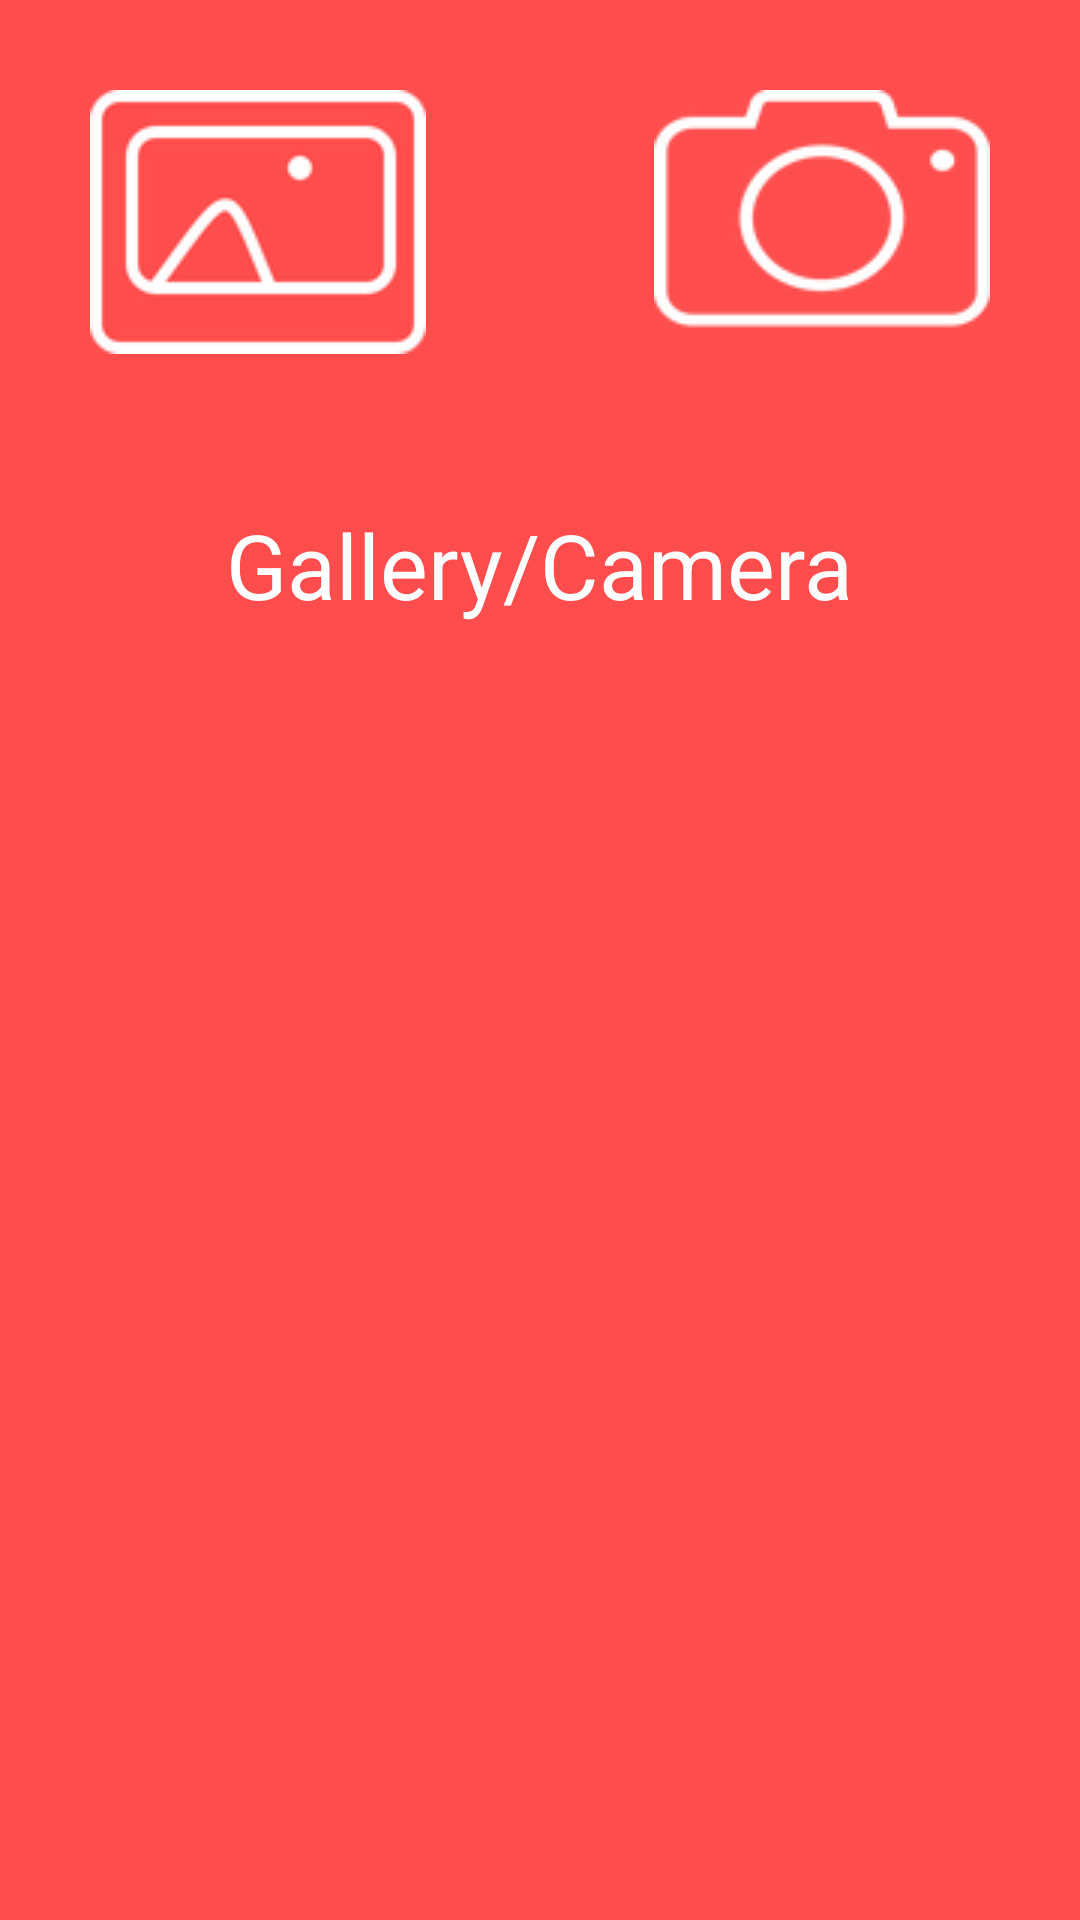

Reconstruct the res/layout file that produces this screen, plus the resources it refers to.
<!-- AndroidManifest.xml: application theme AppTheme -->
<!-- res/layout/camera_fragment.xml -->
<?xml version="1.0" encoding="utf-8"?>
<LinearLayout xmlns:android="http://schemas.android.com/apk/res/android"
    android:layout_width="match_parent"
    android:layout_height="wrap_content"
    android:orientation="vertical"
    android:background="#FF4D4D"
    >

 




    <RelativeLayout
        android:layout_width="match_parent"
        android:layout_height="wrap_content"
        android:orientation="horizontal"
        >

        <RelativeLayout
            android:layout_width="match_parent"
            android:layout_height="wrap_content">

            <ImageView
                android:layout_width="wrap_content"
                android:layout_height="wrap_content"
                android:src="@drawable/rsz_photo_gallery_butn"
                android:layout_margin="30dp"
                android:id="@+id/camera_fragment_gallery"/>

        </RelativeLayout>


        <ImageView
            android:layout_width="wrap_content"
            android:layout_height="wrap_content"
            android:src="@drawable/rsz_photo_cam_btn"
            android:layout_margin="30dp"
            android:layout_alignParentRight="true"
            android:id="@+id/camera_fragment_camera"
            />


    </RelativeLayout>
    <RelativeLayout
        android:layout_width="match_parent"
        android:layout_height="wrap_content">
        <TextView
            android:layout_width="wrap_content"
            android:layout_height="wrap_content"
            android:text="Gallery/Camera"
            android:textSize="30dp"
            android:layout_marginTop="20dp"
            android:layout_centerHorizontal="true"
            android:layout_marginBottom="40dp"
            android:textColor="#ffffff"

            />
    </RelativeLayout>


</LinearLayout>
<!-- resources referenced by this layout -->
<resources>
  <!-- drawable rsz_photo_cam_btn: png bitmap (drawable, 3129 bytes) -->
  <!-- drawable rsz_photo_gallery_butn: png bitmap (drawable, 3422 bytes) -->
  <style name="AppTheme" parent="Theme.AppCompat.Light.DarkActionBar">
          
          <item name="colorPrimary">@color/colorPrimary</item>
          <item name="colorPrimaryDark">@color/colorPrimaryDark</item>
          <item name="colorAccent">@color/colorAccent</item>
          <item name="actionBarStyle">@style/MyActionBar</item>
      </style>
  <color name="colorPrimary">#FF4D4D</color>
  <color name="colorPrimaryDark">#FF4D4D</color>
  <color name="colorAccent">#FFA552</color>
  <style name="MyActionBar" parent="@style/Widget.AppCompat.Light.ActionBar.Solid.Inverse">
          <item name="android:background">@drawable/action_bar_gradient</item>
          
          <item name="background">@drawable/action_bar_gradient</item>
      </style>
  <!-- drawable action_bar_gradient (drawable) -->
  <?xml version="1.0" encoding="utf-8"?>
  <selector xmlns:android="http://schemas.android.com/apk/res/android">
  <item>
      <shape android:shape="rectangle">
          <gradient android:startColor="#FFA552"
              android:endColor="#FF4D4D"
              android:angle="90"/>
  
      </shape>
  </item>
  </selector>
</resources>
